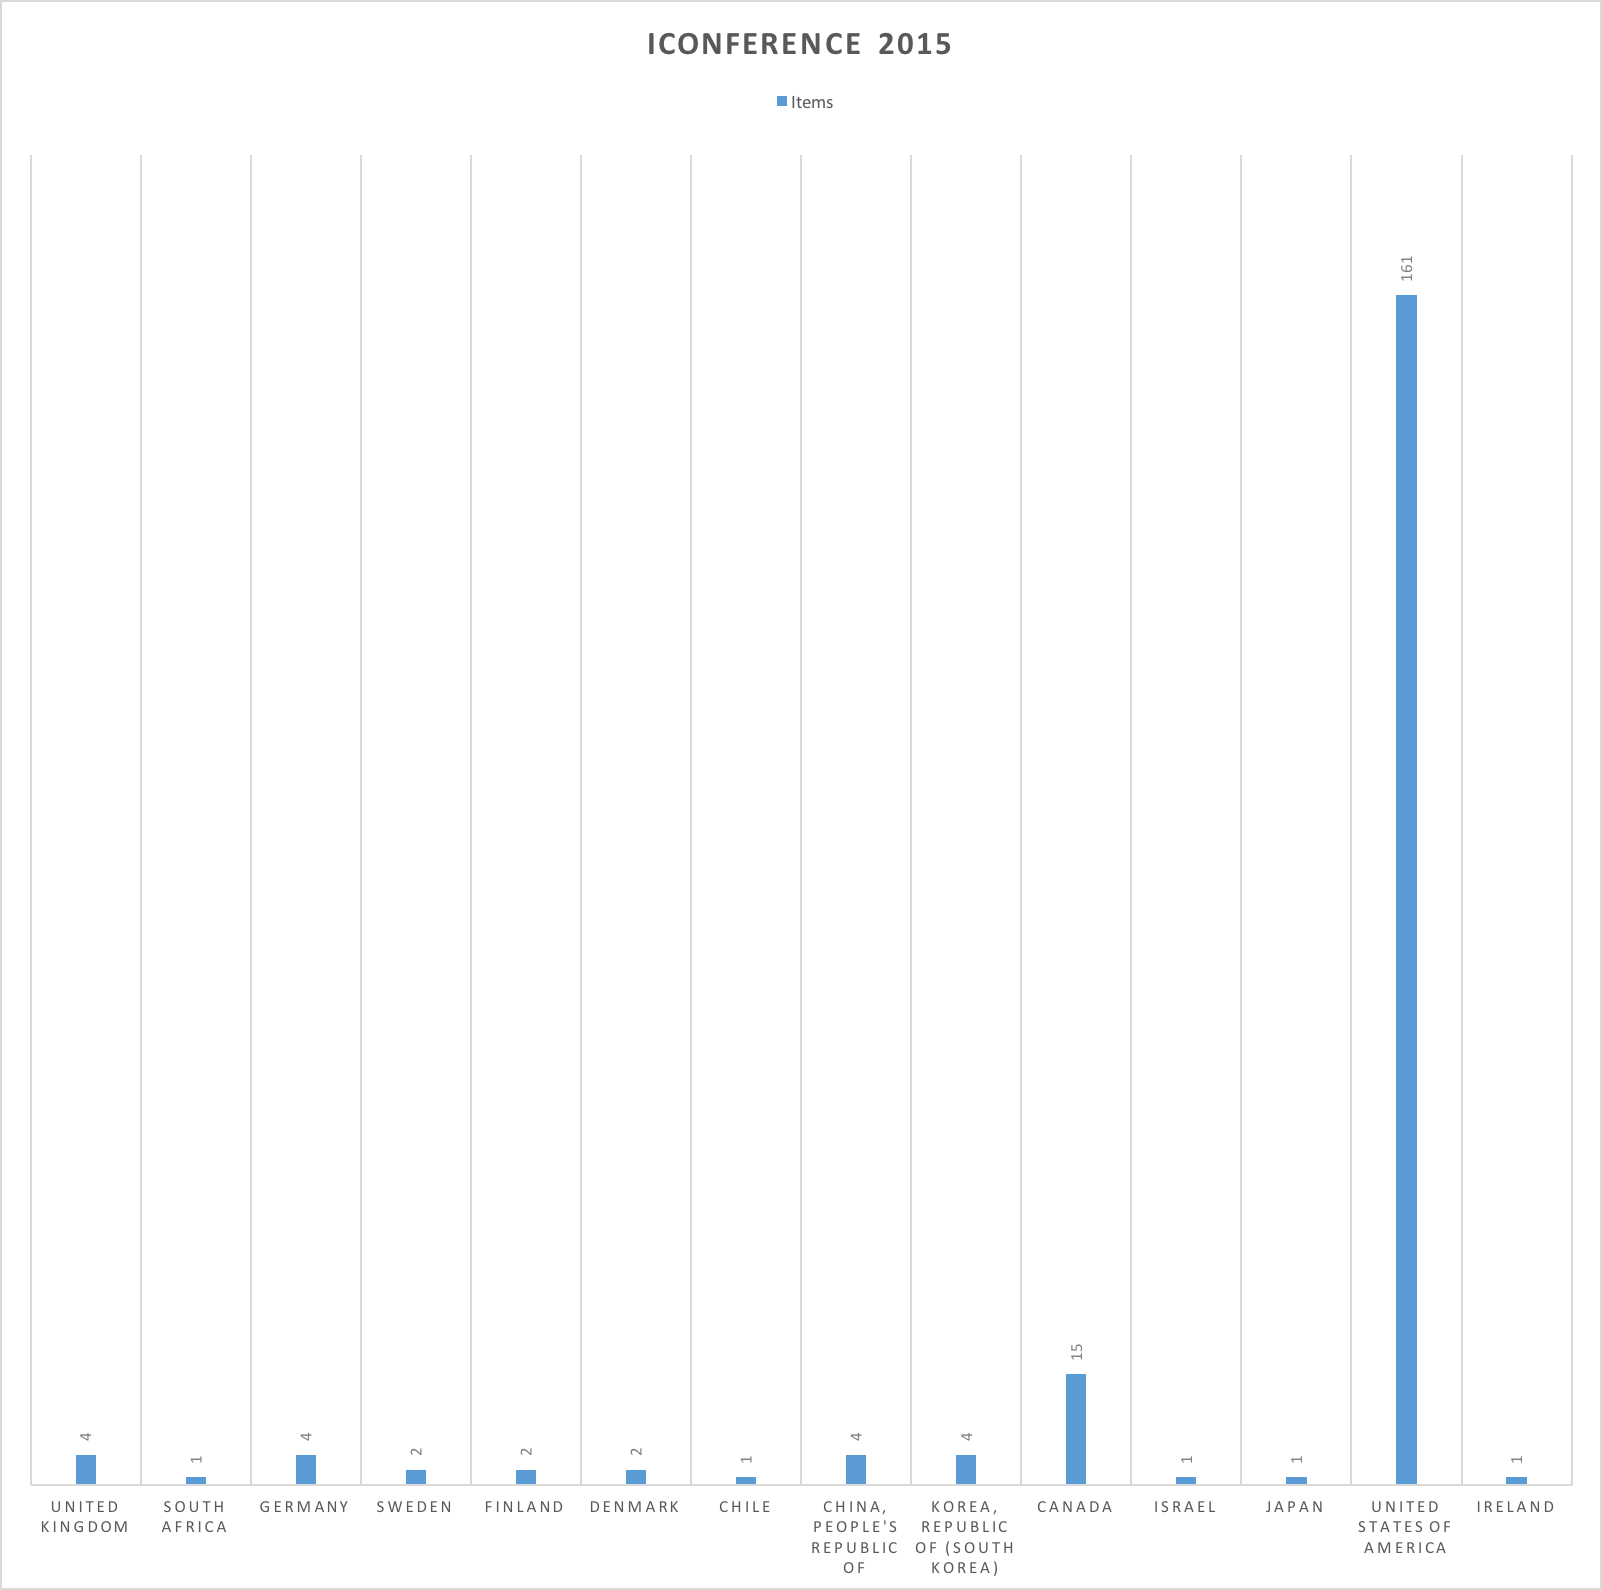

The file beside this chart, header and first rows:
United Kingdom	4
South Africa	1
Germany	4
Sweden	2
Finland	2
Denmark	2
Chile	1
China, People's Republic of	4
Korea, Republic of (South Korea)	4
Canada	15
Israel	1
Japan	1
United States of America	161
Ireland	1
